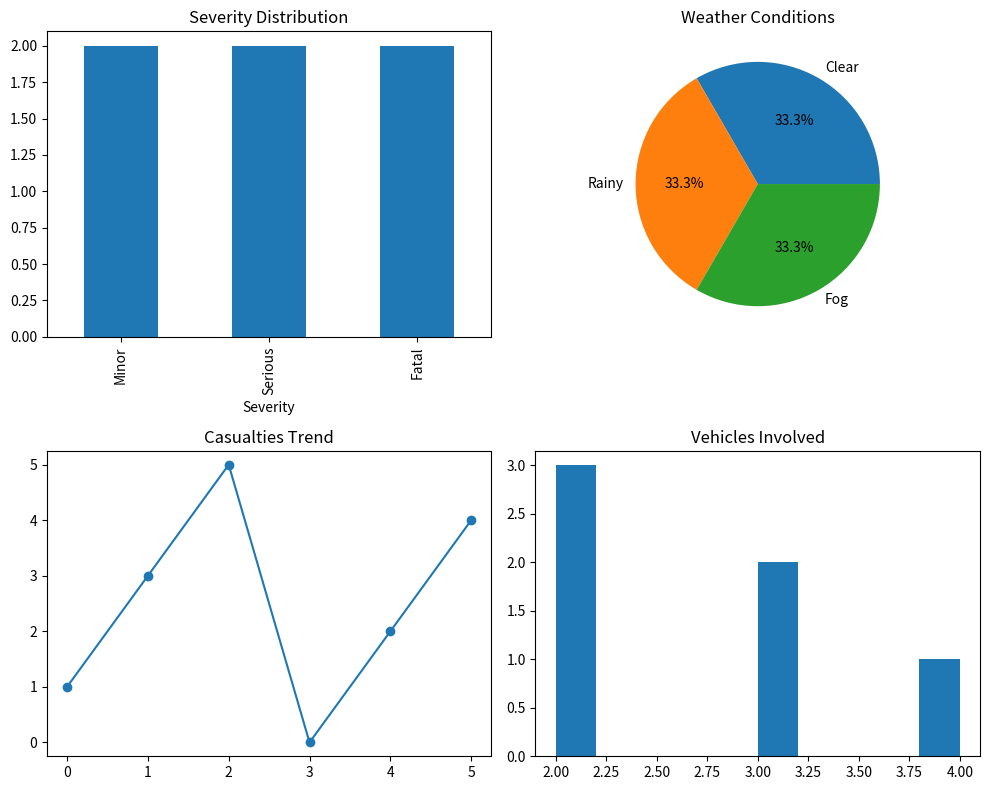

Reproduce this figure in Python.
import pandas as pd
import matplotlib.pyplot as plt

# Sample Dataset
data = {
    'Weather':['Clear','Rainy','Fog','Clear','Rainy','Fog'],
    'Severity':['Minor','Serious','Fatal','Minor','Serious','Fatal'],
    'Casualties':[1,3,5,0,2,4],
    'Vehicles_Involved':[2,3,2,2,4,3]
}

df = pd.DataFrame(data)

# Create Subplots
fig, axes = plt.subplots(2, 2, figsize=(10,8))

# 1. Severity Count
df['Severity'].value_counts().plot(
    kind='bar',
    ax=axes[0,0],
    title='Severity Distribution'
)

# 2. Weather Count
df['Weather'].value_counts().plot(
    kind='pie',
    autopct='%1.1f%%',
    ax=axes[0,1],
    title='Weather Conditions'
)

# 3. Casualties
axes[1,0].plot(df['Casualties'], marker='o')
axes[1,0].set_title('Casualties Trend')

# 4. Vehicles Involved
axes[1,1].hist(df['Vehicles_Involved'])
axes[1,1].set_title('Vehicles Involved')

plt.tight_layout()
plt.show()
